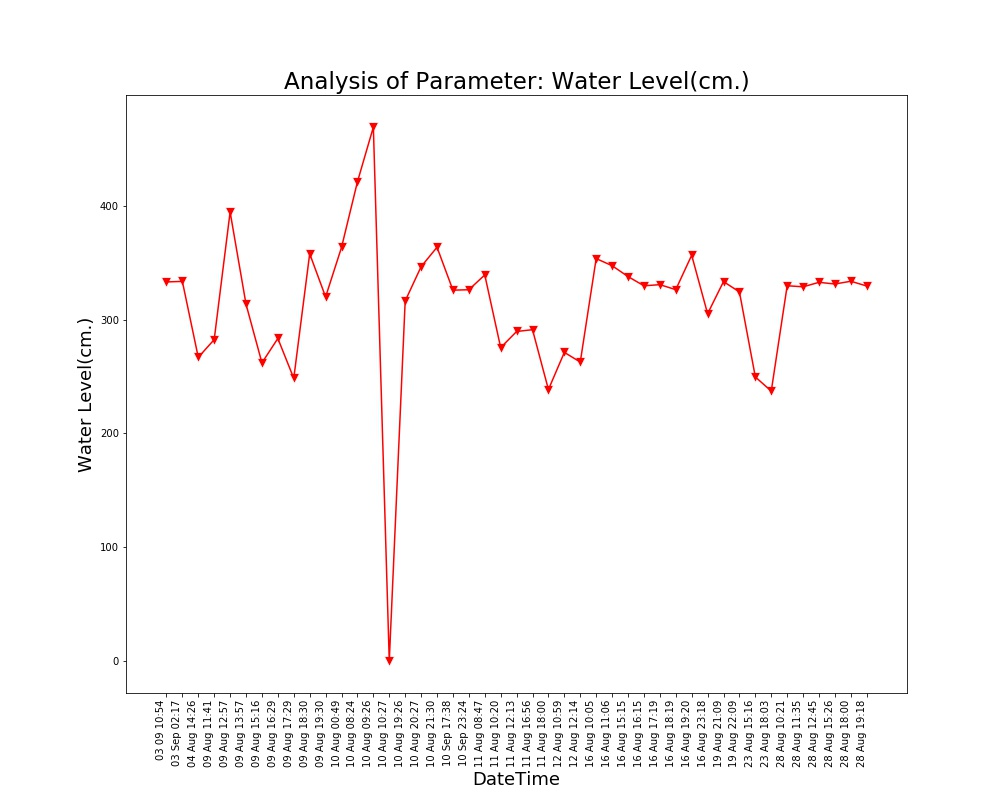

Values plotted in this chart, from the file beside it:
Unnamed: 0, DateTime, Date, Time, Water Level(cm.)
0.0, 04 Aug 14:26, 04 Aug 2021, 14:26:24, 266.8
1.0, 09 Aug 11:41, 09 Aug 2021, 11:41:48, 282.4
2.0, 09 Aug 12:57, 09 Aug 2021, 12:57:04, 394.5
3.0, 09 Aug 13:57, 09 Aug 2021, 13:57:19, 313.5
4.0, 09 Aug 15:16, 09 Aug 2021, 15:16:19, 261.9
5.0, 09 Aug 16:29, 09 Aug 2021, 16:29:24, 283.4
6.0, 09 Aug 17:29, 09 Aug 2021, 17:29:51, 248.4
7.0, 09 Aug 18:30, 09 Aug 2021, 18:30:16, 357.8
8.0, 09 Aug 19:30, 09 Aug 2021, 19:30:40, 319.9
9.0, 10 Aug 00:49, 10 Aug 2021, 00:49:39, 363.4
10.0, 10 Aug 08:24, 10 Aug 2021, 08:24:01, 421.1
11.0, 10 Aug 09:26, 10 Aug 2021, 09:26:56, 469.1
12.0, 10 Aug 10:27, 10 Aug 2021, 10:27:28, 0.0
13.0, 10 Aug 19:26, 10 Aug 2021, 19:26:33, 316.3
14.0, 10 Aug 20:27, 10 Aug 2021, 20:27:03, 346.5
15.0, 10 Aug 21:30, 10 Aug 2021, 21:30:23, 363.6
16.0, 11 Aug 08:47, 11 Aug 2021, 08:47:06, 339.2
17.0, 11 Aug 10:20, 11 Aug 2021, 10:20:04, 275.3
18.0, 11 Aug 12:13, 11 Aug 2021, 12:13:36, 289.5
19.0, 11 Aug 16:56, 11 Aug 2021, 16:56:21, 291.1
20.0, 11 Aug 18:00, 11 Aug 2021, 18:00:02, 238.5
21.0, 12 Aug 10:59, 12 Aug 2021, 10:59:37, 271.1
22.0, 12 Aug 12:14, 12 Aug 2021, 12:14:31, 262.6
23.0, 16 Aug 10:05, 16 Aug 2021, 10:05:25, 353.6
24.0, 16 Aug 11:06, 16 Aug 2021, 11:06:03, 347.3
25.0, 16 Aug 15:15, 16 Aug 2021, 15:15:28, 337.8
26.0, 16 Aug 16:15, 16 Aug 2021, 16:15:54, 329.7
27.0, 16 Aug 17:19, 16 Aug 2021, 17:19:32, 330.6
28.0, 16 Aug 18:19, 16 Aug 2021, 18:19:53, 326.3
29.0, 16 Aug 19:20, 16 Aug 2021, 19:20:17, 356.5
30.0, 16 Aug 23:18, 16 Aug 2021, 23:18:09, 305.1
31.0, 19 Aug 21:09, 19 Aug 2021, 21:09:25, 333.4
32.0, 19 Aug 22:09, 19 Aug 2021, 22:09:52, 324.3
33.0, 23 Aug 15:16, 23 Aug 2021, 15:16:38, 249.5
34.0, 23 Aug 18:03, 23 Aug 2021, 18:03:46, 237.1
35.0, 28 Aug 10:21, 28 Aug 2021, 10:21:18, 329.7
36.0, 28 Aug 11:35, 28 Aug 2021, 11:35:06, 328.8
37.0, 28 Aug 12:45, 28 Aug 2021, 12:45:39, 332.7
38.0, 28 Aug 15:26, 28 Aug 2021, 15:26:51, 331.2
39.0, 28 Aug 18:00, 28 Aug 2021, 18:00:08, 333.6
40.0, 28 Aug 19:18, 28 Aug 2021, 19:18:38, 329.5
, 03 Sep 02:17, 03 Sep 2021, 02:17:33, 333.5
, 03 09 10:54, 03 Sep 2021, 10:54:46, 333.1
, 10 Sep 17:38, 10 Sep 2021, 17:38:26, 325.8
, 10 Sep 23:24, 10 Sep 2021, 23:24:03, 326.2
